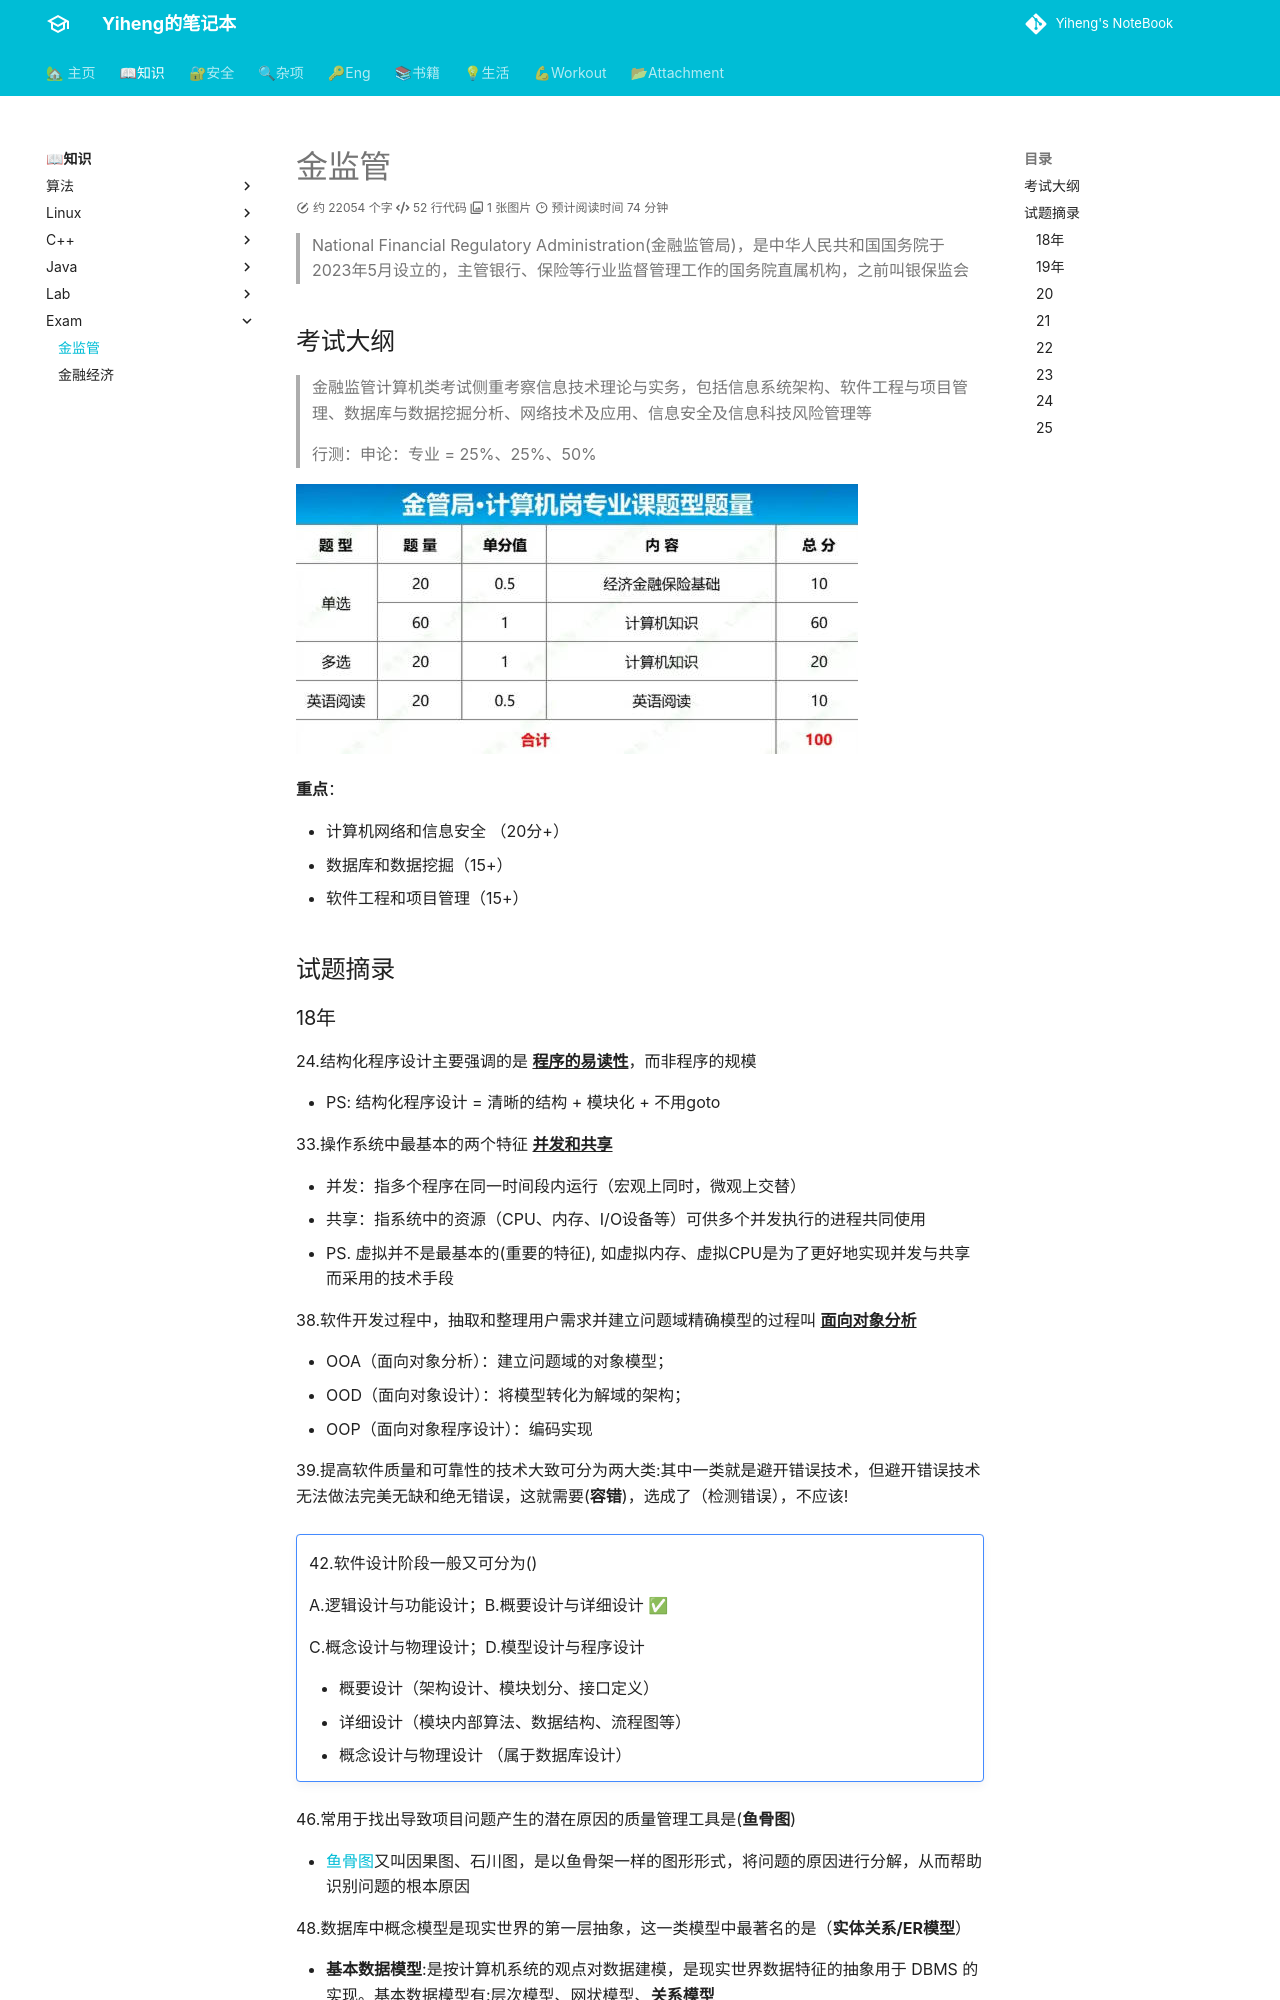

repository: codeheng/codeheng.github.io · page: core_knowledge/exam/RFRA-CS/index.html · generator: mkdocs

---
comments: true
---


> National Financial Regulatory Administration(金融监管局)，是中华人民共和国国务院于2023年5月设立的，主管银行、保险等行业监督管理工作的国务院直属机构，之前叫银保监会

## 考试大纲

> 金融监管计算机类考试侧重考察信息技术理论与实务，包括信息系统架构、软件工程与项目管理、数据库与数据挖掘分析、网络技术及应用、信息安全及信息科技风险管理等
>
> 行测：申论：专业 = 25%、25%、50%

![](./assets/大纲.jpg)

**重点**：

- 计算机网络和信息安全 （20分+）
- 数据库和数据挖掘（15+）
- 软件工程和项目管理（15+）

## 试题摘录
